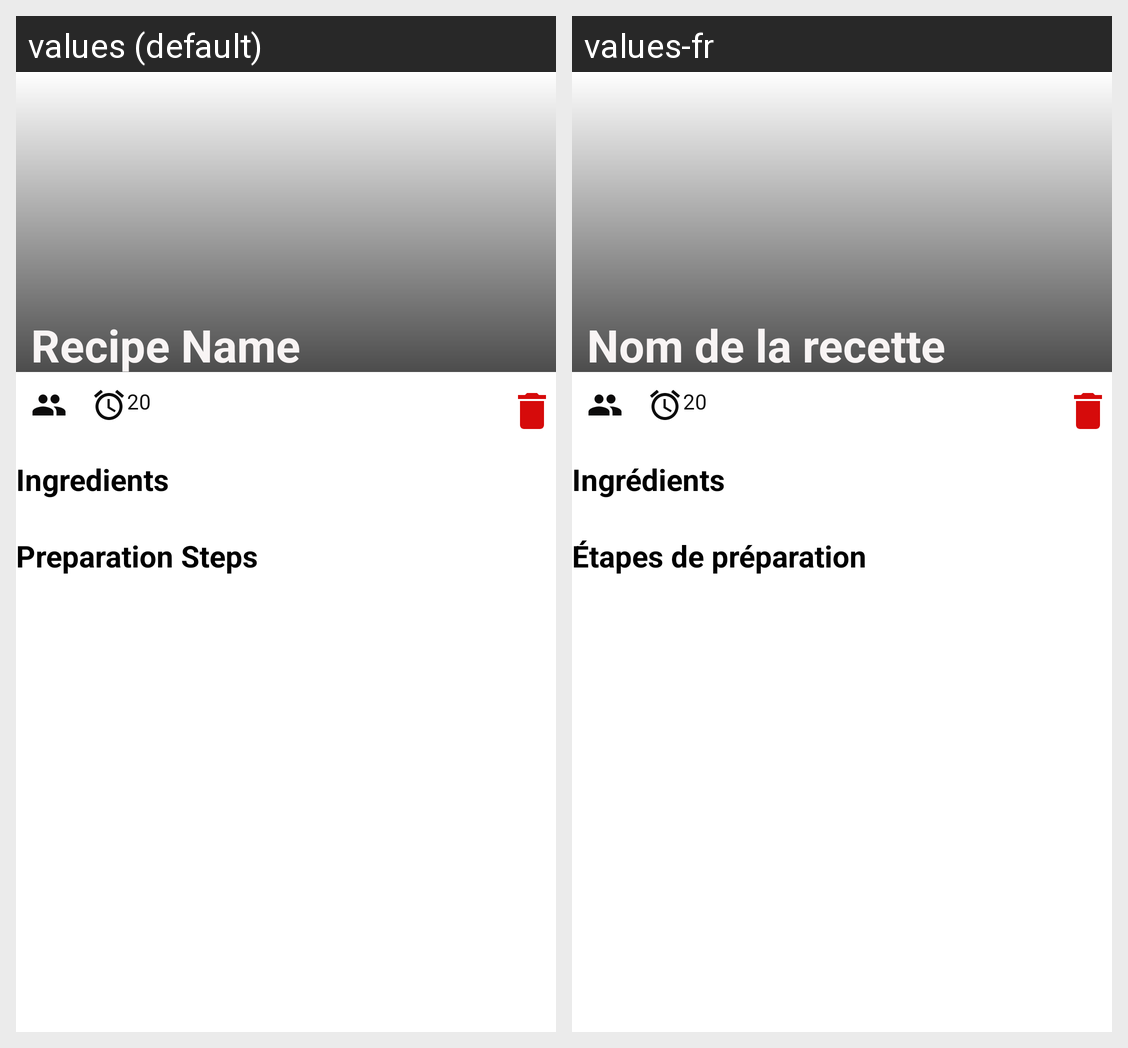

For this localized Android screen grid, give each drawn string resource with its value in every locale shown.
Android screen res/layout/activity_recipe_detail.xml rendered under 2 locales, left to right: values (default), values-fr. Device: Nexus 5 (rendered at 1080×1920; each locale shown at half size, 540×960, under a caption strip naming it); theme Theme.Foodie.
Strings drawn on this screen, with the default value and each locale's value (text and hints the layout hard-codes, and strings that could not be matched under every locale, appear in the picture but are not listed):

recipe_name
  values: Recipe Name
  values-fr: Nom de la recette

ingredients
  values: Ingredients
  values-fr: Ingrédients

preparation_steps
  values: Preparation Steps
  values-fr: Étapes de préparation
